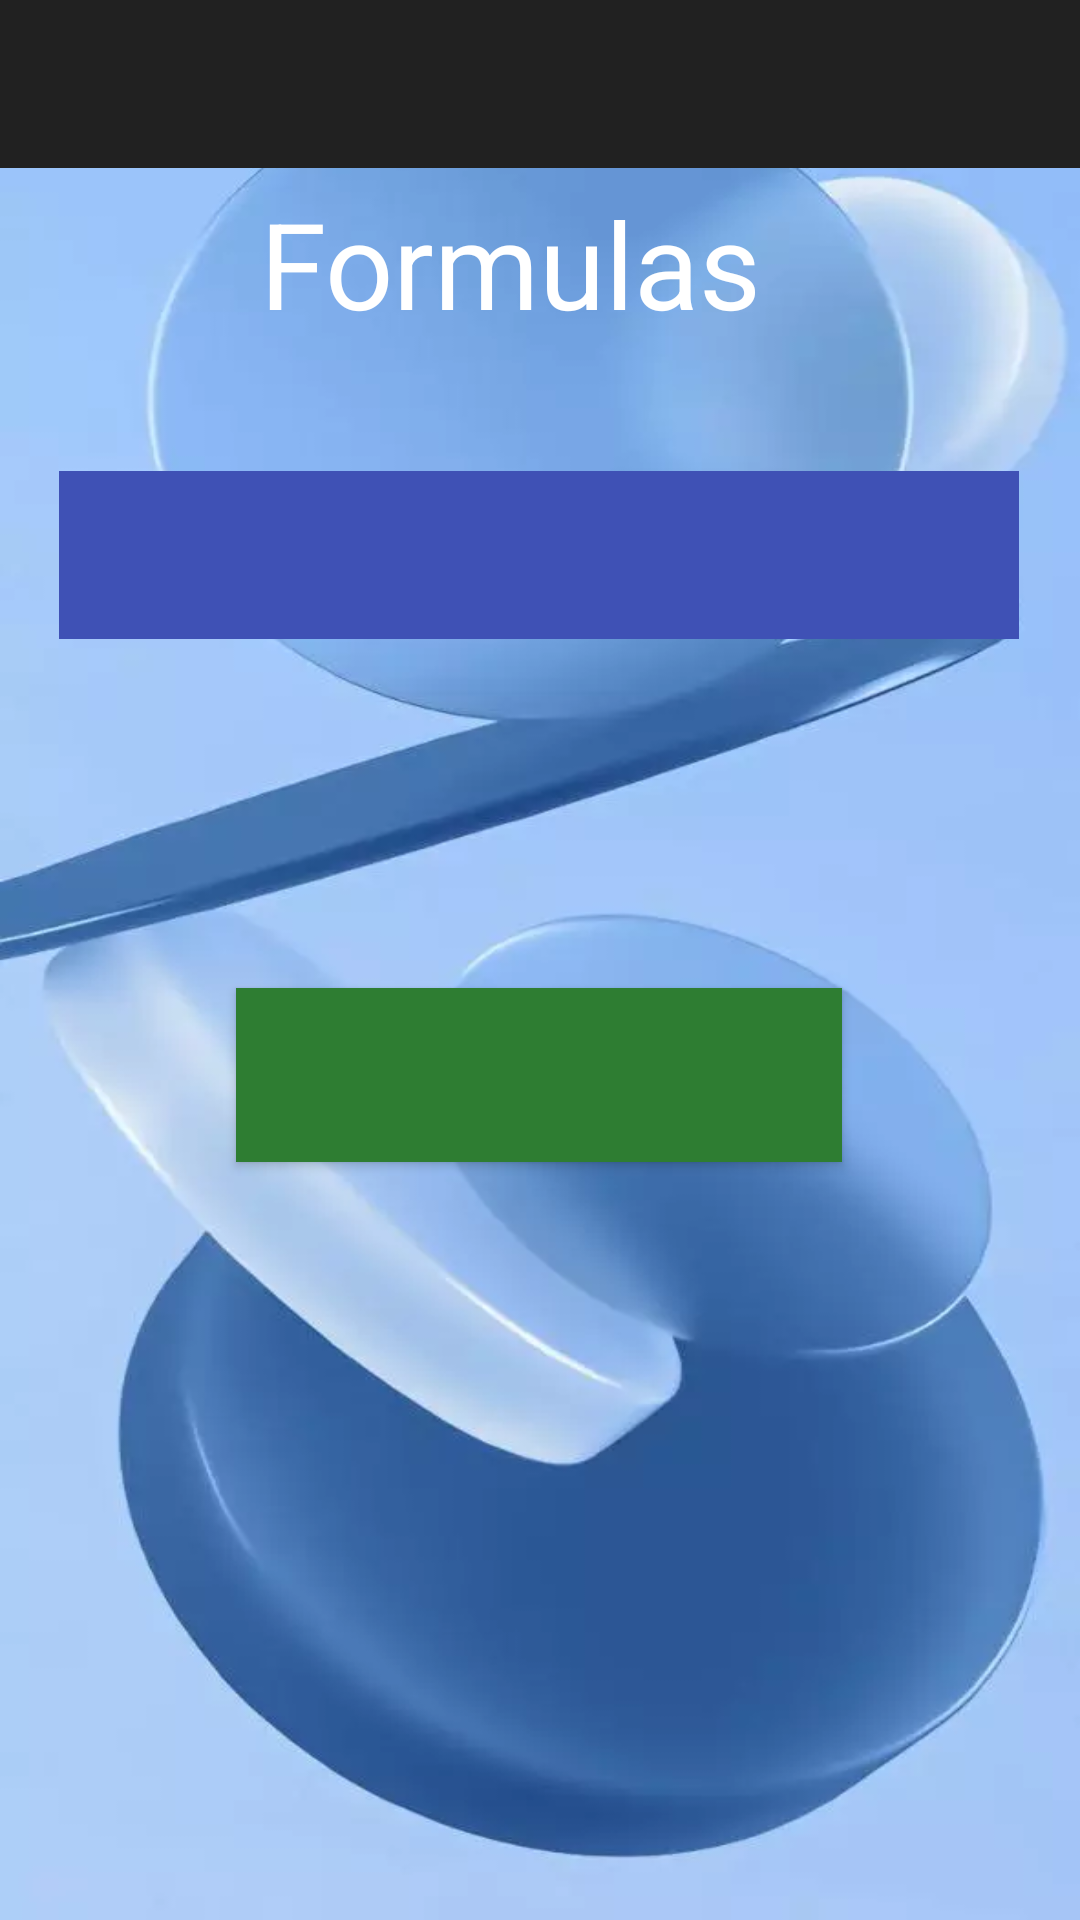

The Android layout XML behind this screen, and the referenced resources:
<!-- AndroidManifest.xml: activity theme Theme.Formulas.NoActionBar -->
<!-- res/layout/activity_main.xml -->
<?xml version="1.0" encoding="utf-8"?>
<androidx.constraintlayout.widget.ConstraintLayout xmlns:android="http://schemas.android.com/apk/res/android"
    xmlns:app="http://schemas.android.com/apk/res-auto"
    xmlns:tools="http://schemas.android.com/tools"
    android:id="@+id/cl"
    android:layout_width="match_parent"
    android:layout_height="match_parent"
    android:background="@drawable/fondo"
    tools:context=".MainActivity">

    <com.google.android.material.appbar.AppBarLayout
        android:id="@+id/appBarLayout"
        android:layout_width="match_parent"
        android:layout_height="wrap_content"
        android:theme="@style/Theme.Formulas.AppBarOverlay"
        app:layout_constraintEnd_toEndOf="parent"
        app:layout_constraintStart_toStartOf="parent"
        app:layout_constraintTop_toTopOf="parent">

        <androidx.appcompat.widget.Toolbar
            android:id="@+id/toolbar"
            android:layout_width="match_parent"
            android:layout_height="?attr/actionBarSize"
            android:background="@color/gray_900"
            app:popupTheme="@style/Theme.Formulas.AppBarOverlay" />

    </com.google.android.material.appbar.AppBarLayout>

    <TextView
        android:id="@+id/tvTitulo"
        android:layout_width="wrap_content"
        android:layout_height="wrap_content"

        android:text="@string/formulas"
        android:textColor="@color/white"
        android:textSize="40sp"
        app:layout_constraintBottom_toBottomOf="parent"
        app:layout_constraintEnd_toEndOf="parent"
        app:layout_constraintHorizontal_bias="0.449"
        app:layout_constraintStart_toStartOf="parent"
        app:layout_constraintTop_toTopOf="parent"
        app:layout_constraintVertical_bias="0.104" />


    <Spinner
        android:id="@+id/spinnerFormulas"
        android:layout_width="320dp"
        android:layout_height="56dp"
        android:background="#3F51B5"
        app:layout_constraintBottom_toBottomOf="parent"
        app:layout_constraintEnd_toEndOf="parent"
        app:layout_constraintHorizontal_bias="0.494"
        app:layout_constraintStart_toStartOf="parent"
        app:layout_constraintTop_toTopOf="parent"
        app:layout_constraintVertical_bias="0.269"
        tools:text="Género" />

    <Button
        android:id="@+id/btnIr"
        android:layout_width="202dp"
        android:layout_height="58dp"
        android:background="#03A9F4"
        android:onClick="click"
        android:textAllCaps="false"
        android:textColorHighlight="#03A9F4"
        android:textSize="22sp"
        app:iconTint="#03A9F4"
        app:layout_constraintBottom_toBottomOf="parent"
        app:layout_constraintEnd_toEndOf="parent"
        app:layout_constraintHorizontal_bias="0.497"
        app:layout_constraintStart_toStartOf="parent"
        app:layout_constraintTop_toTopOf="parent"
        app:layout_constraintVertical_bias="0.566" />


</androidx.constraintlayout.widget.ConstraintLayout>
<!-- resources referenced by this layout -->
<resources>
  <color name="gray_900">#FF212121</color>
  <color name="white">#FFFFFFFF</color>
  <!-- drawable fondo: webp bitmap (drawable, 11426 bytes) -->
  <string name="formulas">Formulas</string>
  <style name="Theme.Formulas.AppBarOverlay" parent="ThemeOverlay.AppCompat.Dark.ActionBar">
  
      </style>
  <style name="Theme.Formulas.NoActionBar">
          <item name="windowActionBar">false</item>
          <item name="windowNoTitle">true</item>
      </style>
</resources>
